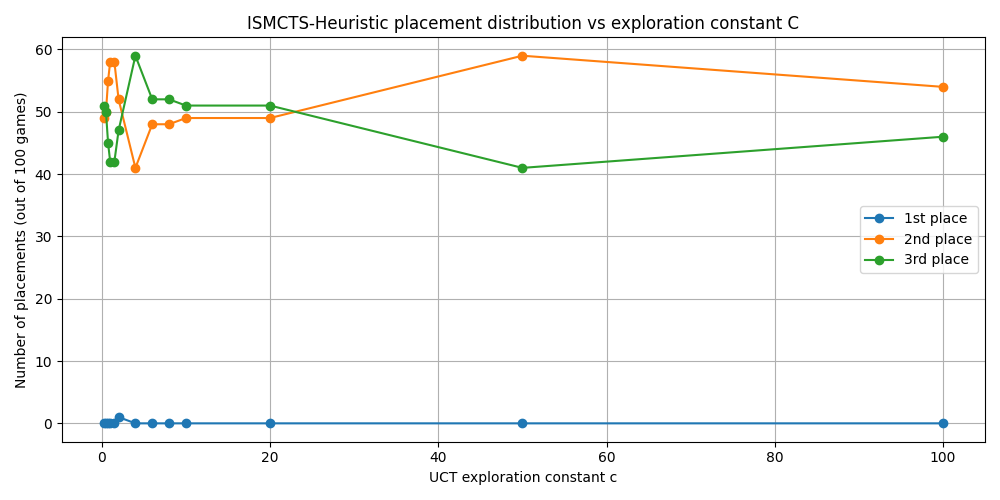

The data file committed next to this chart (first rows):
c, first, second, third
0.25, 0, 49, 51
0.5, 0, 50, 50
0.75, 0, 55, 45
1.0, 0, 58, 42
1.5, 0, 58, 42
2.0, 1, 52, 47
4.0, 0, 41, 59
6.0, 0, 48, 52
8.0, 0, 48, 52
10.0, 0, 49, 51
20.0, 0, 49, 51
50.0, 0, 59, 41
100.0, 0, 54, 46
